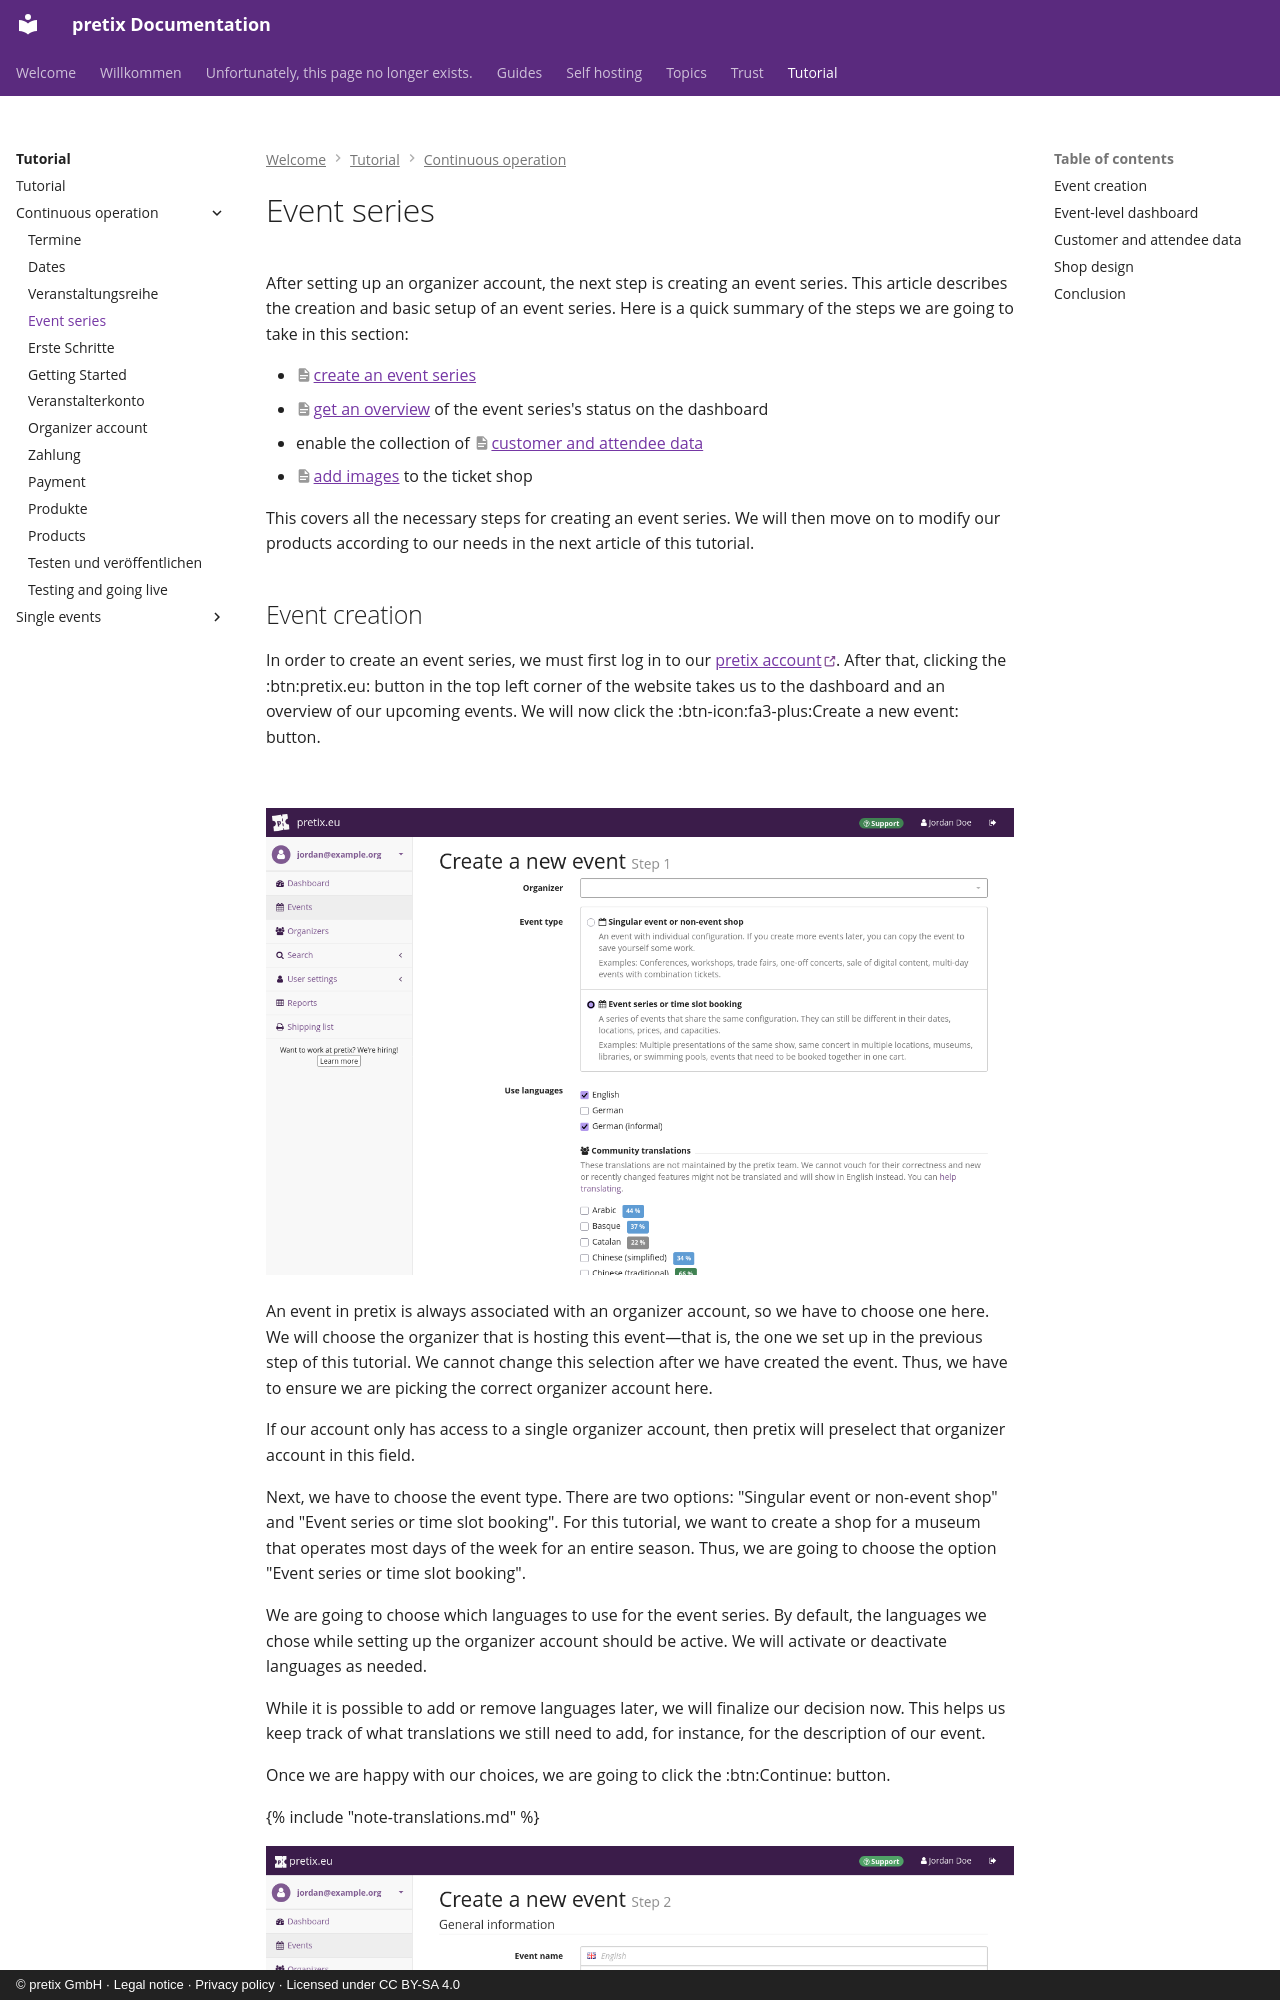

repository: pretix/pretix-docs · page: tutorial/continuous-operation/event/index.html · generator: mkdocs · copyright: © pretix GmbH · Legal notice · Privacy policy · Licensed under CC BY-SA 4.0

# Event series

After setting up an organizer account, the next step is creating an event series.
This article describes the creation and basic setup of an event series.
Here is a quick summary of the steps we are going to take in this section:

 - [create an event series](event.md#event-creation)
 - [get an overview](event.md#event-level-dashboard) of the event series's status on the dashboard
 - enable the collection of [customer and attendee data](event.md#customer-and-attendee-data)
 - [add images](event.md#shop-design) to the ticket shop

This covers all the necessary steps for creating an event series.
We will then move on to modify our products according to our needs in the next article of this tutorial.
